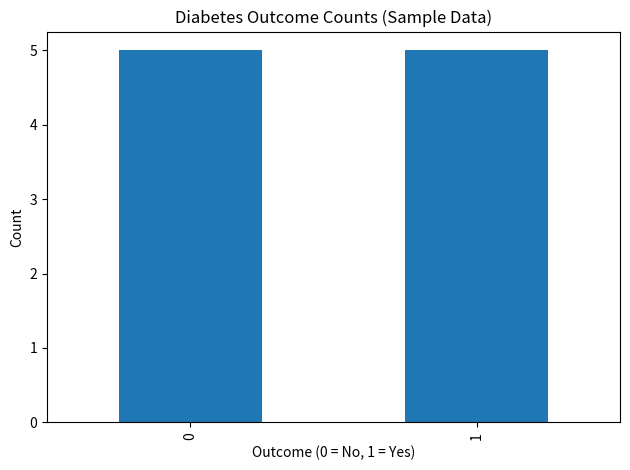

Recreate this plot in Python.
import pandas as pd
import matplotlib.pyplot as plt

data = {
    "Pregnancies": [1, 4, 0, 3, 2, 5, 1, 6, 2, 0],
    "Glucose": [89, 120, 95, 150, 110, 165, 105, 180, 130, 98],
    "BloodPressure": [66, 70, 60, 82, 72, 88, 68, 90, 74, 64],
    "BMI": [28.1, 32.0, 22.5, 35.7, 29.8, 38.2, 26.4, 41.0, 31.2, 24.0],
    "Age": [25, 38, 22, 44, 31, 52, 28, 55, 36, 23],
    "Outcome": [0, 1, 0, 1, 0, 1, 0, 1, 1, 0]
}
diabetes_df = pd.DataFrame(data)
print("First five rows:\n", diabetes_df.head())
print("\nDataset information:")
diabetes_df.info()
print("\nSummary statistics:\n", diabetes_df.describe())
print("\nOutcome counts:\n", diabetes_df["Outcome"].value_counts())
print("\nMissing values:\n", diabetes_df.isnull().sum())
diabetes_df["Outcome"].value_counts().sort_index().plot(kind="bar")
plt.title("Diabetes Outcome Counts (Sample Data)")
plt.xlabel("Outcome (0 = No, 1 = Yes)")
plt.ylabel("Count")
plt.tight_layout()
plt.show()
